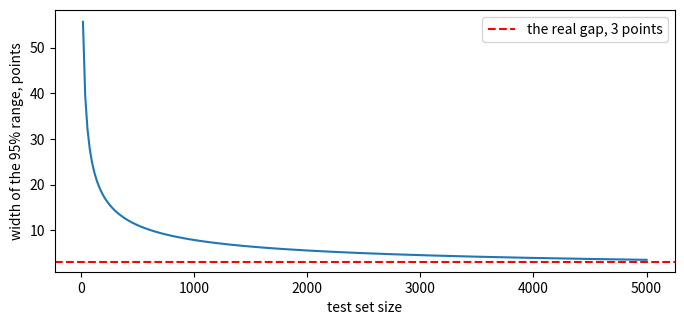
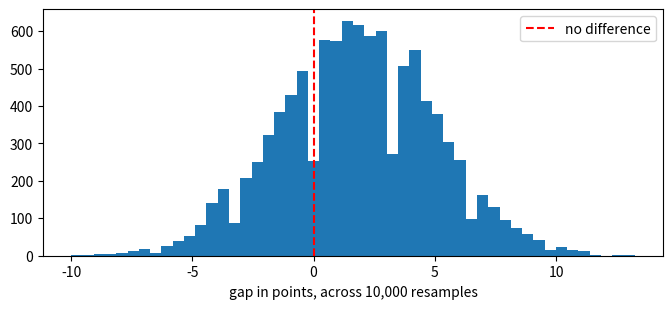

Here is the Python script that generated these plots, in order:
import numpy as np

rng = np.random.default_rng(0)

TRUE_A, TRUE_B = 0.70, 0.73


def run_test(n, rng):
    """Run both detectors over n attacks. Returns how many each caught."""
    return rng.binomial(n, TRUE_A), rng.binomial(n, TRUE_B)


for _ in range(6):
    ka, kb = run_test(50, rng)
    print(f"A caught {ka:3d}/50 ({ka/50:5.1%})   B caught {kb:3d}/50 ({kb/50:5.1%})   "
          f"measured gap {(kb - ka) / 50:+6.1%}")

def gap_interval(k_a, k_b, n, z=1.96):
    pa, pb = k_a / n, k_b / n
    se = np.sqrt(pa * (1 - pa) / n + pb * (1 - pb) / n)
    diff = pb - pa
    return diff, diff - z * se, diff + z * se


for n in [50, 200, 1000, 4000]:
    ka, kb = run_test(n, rng)
    diff, lo, hi = gap_interval(ka, kb, n)
    verdict = "B is ahead" if lo > 0 else "cannot tell"
    print(f"n={n:5d}   gap {diff:+6.1%}   plausibly {lo:+6.1%} to {hi:+6.1%}   {verdict}")

TRIALS = 20_000

print(f"{'n':>6} {'coverage':>10} {'found it':>10} {'wrong sign':>12}")
for n in [50, 100, 200, 500, 1000, 2000, 4000]:
    ka = rng.binomial(n, TRUE_A, TRIALS)
    kb = rng.binomial(n, TRUE_B, TRIALS)
    diff, lo, hi = gap_interval(ka, kb, n)

    coverage   = ((lo <= 0.03) & (hi >= 0.03)).mean()   # does the range contain the truth?
    found      = (lo > 0).mean()                        # did it detect a real difference?
    wrong_sign = (diff < 0).mean()                      # did it point the wrong way?

    print(f"{n:>6} {coverage:>10.1%} {found:>10.1%} {wrong_sign:>12.1%}")

import matplotlib.pyplot as plt

ns = np.arange(20, 5001, 20)
p = 0.72
se = np.sqrt(2 * p * (1 - p) / ns)
width = 2 * 1.96 * se           # full width of the 95% interval

fig, ax = plt.subplots(figsize=(8, 3.4))
ax.plot(ns, width * 100)
ax.axhline(3.0, color="red", linestyle="--", label="the real gap, 3 points")
ax.set_xlabel("test set size")
ax.set_ylabel("width of the 95% range, points")
ax.legend()
plt.show()

for n in [250, 1000, 4000]:
    w = 2 * 1.96 * np.sqrt(2 * p * (1 - p) / n) * 100
    print(f"n={n:5d}   interval is {w:5.2f} points wide")

# One fixed test set: which attacks each detector caught, row by row
n = 400
caught_a = rng.random(n) < TRUE_A
caught_b = rng.random(n) < TRUE_B

observed = caught_b.mean() - caught_a.mean()

idx = rng.integers(0, n, size=(10_000, n))          # 10,000 resamples of the same rows
boot = caught_b[idx].mean(axis=1) - caught_a[idx].mean(axis=1)

lo, hi = np.percentile(boot, [2.5, 97.5])

print(f"observed gap  {observed:+.1%}")
print(f"bootstrap 95% {lo:+.1%} to {hi:+.1%}")
print("contains zero?", lo <= 0 <= hi)

fig, ax = plt.subplots(figsize=(8, 3.2))
ax.hist(boot * 100, bins=50)
ax.axvline(0, color="red", linestyle="--", label="no difference")
ax.set_xlabel("gap in points, across 10,000 resamples")
ax.legend()
plt.show()

K_OLD, K_NEW, N = 912, 928, 1000

diff, lo, hi = gap_interval(K_OLD, K_NEW, N)

print(f"measured improvement {diff:+.1%}")
print(f"plausibly            {lo:+.1%} to {hi:+.1%}")
print()
print("supported?", lo > 0)

# TODO: find the smallest test set that would make a gap this size conclusive,
# assuming the true rates really are 91.2% and 92.8%.
needed = None

for n in range(500, 20_001, 100):
    pass    # TODO: work out the interval at this n and stop when it clears zero

print("rows needed:", needed)
